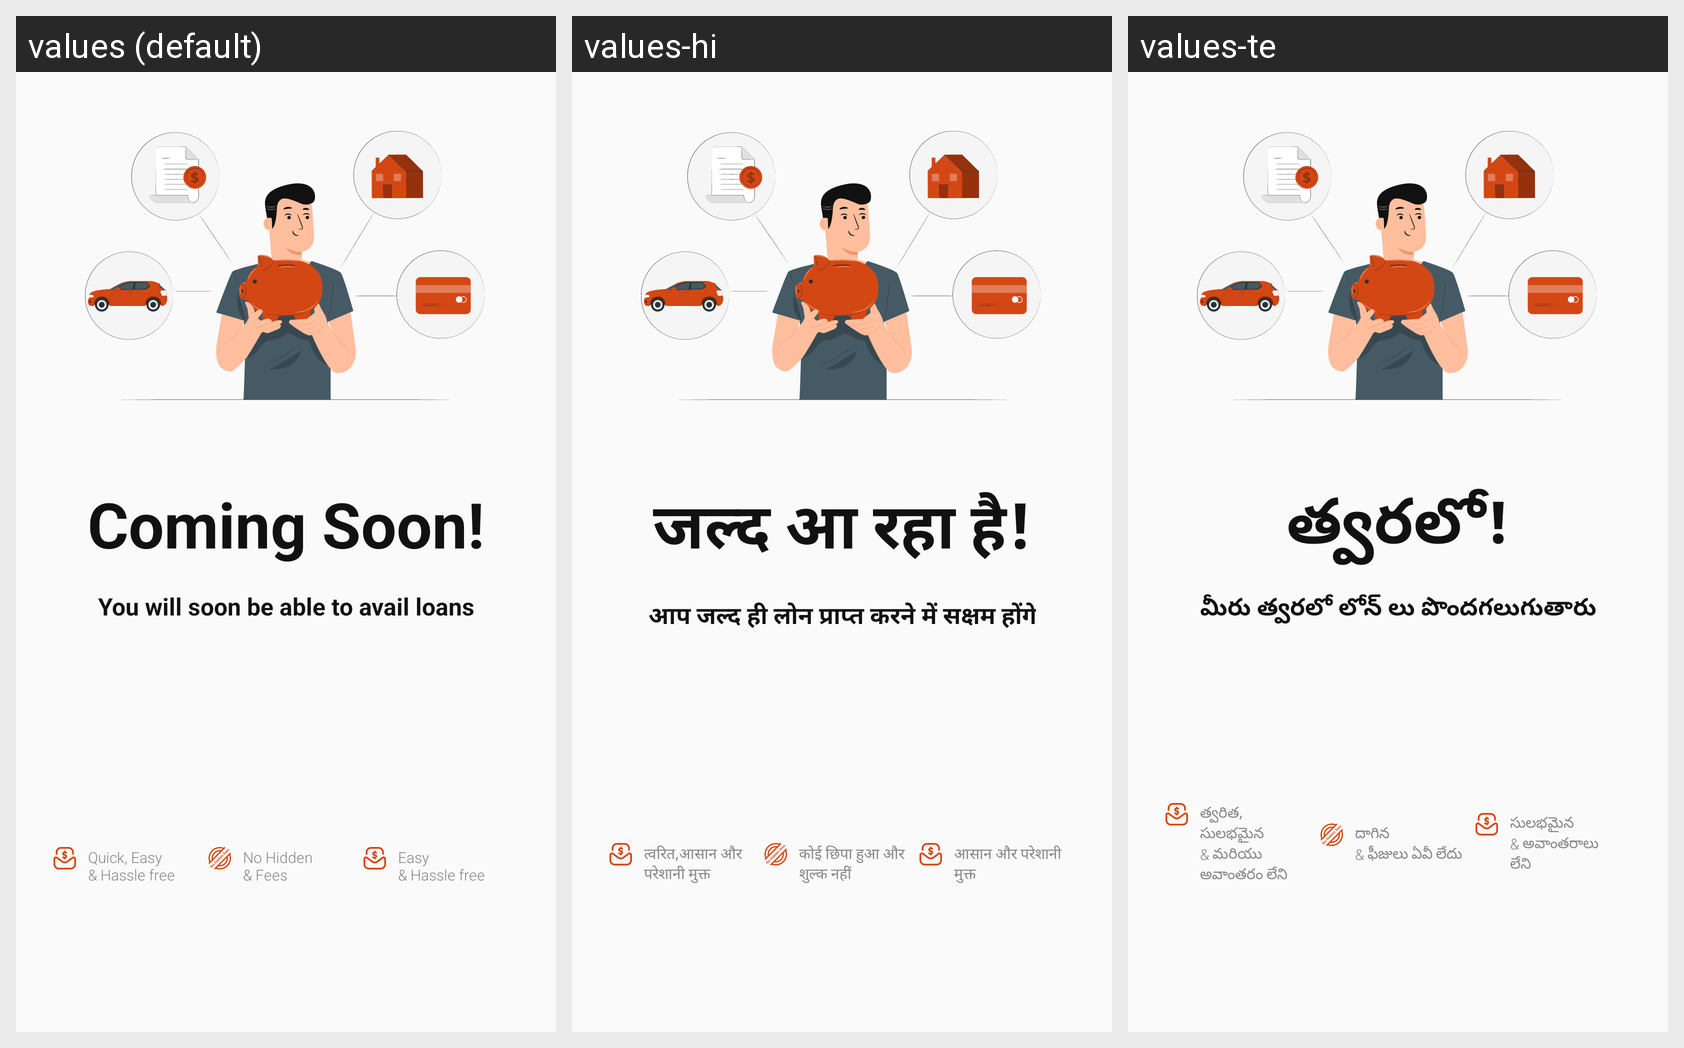

This grid shows one Android layout under several languages. Give, for every string resource on the screen, its name, the default text and each shown locale's text.
Android screen res/layout/fragment_borrow.xml rendered under 3 locales, left to right: values (default), values-hi, values-te. Device: Nexus 5 (rendered at 1080×1920; each locale shown at half size, 540×960, under a caption strip naming it); theme Theme.Mitra_android.
Strings drawn on this screen, with the default value and each locale's value (text and hints the layout hard-codes, and strings that could not be matched under every locale, appear in the picture but are not listed):

coming_soon
  values: Coming Soon!
  values-hi: जल्द आ रहा है!
  values-te: త్వరలో!

you_will_soon_be_able_to_avail_loans
  values: You will soon be able to avail loans
  values-hi: आप जल्द ही लोन प्राप्त करने में सक्षम होंगे
  values-te: మీరు త్వరలో లోన్ లు పొందగలుగుతారు

loan_tv_one
  values: Quick, Easy
      & Hassle free
  values-hi: त्वरित,आसान और परेशानी मुक्त
  values-te: త్వరిత, సులభమైన
      & మరియు అవాంతరం లేని

loan_tv_two
  values: No Hidden
      & Fees
  values-hi: कोई छिपा हुआ और शुल्क नहीं
  values-te: దాగిన
      & ఫీజులు ఏవీ లేదు

loan_tv_three
  values: Easy
      & Hassle free
  values-hi: आसान और परेशानी मुक्त
  values-te: సులభమైన
      & అవాంతరాలు లేని
